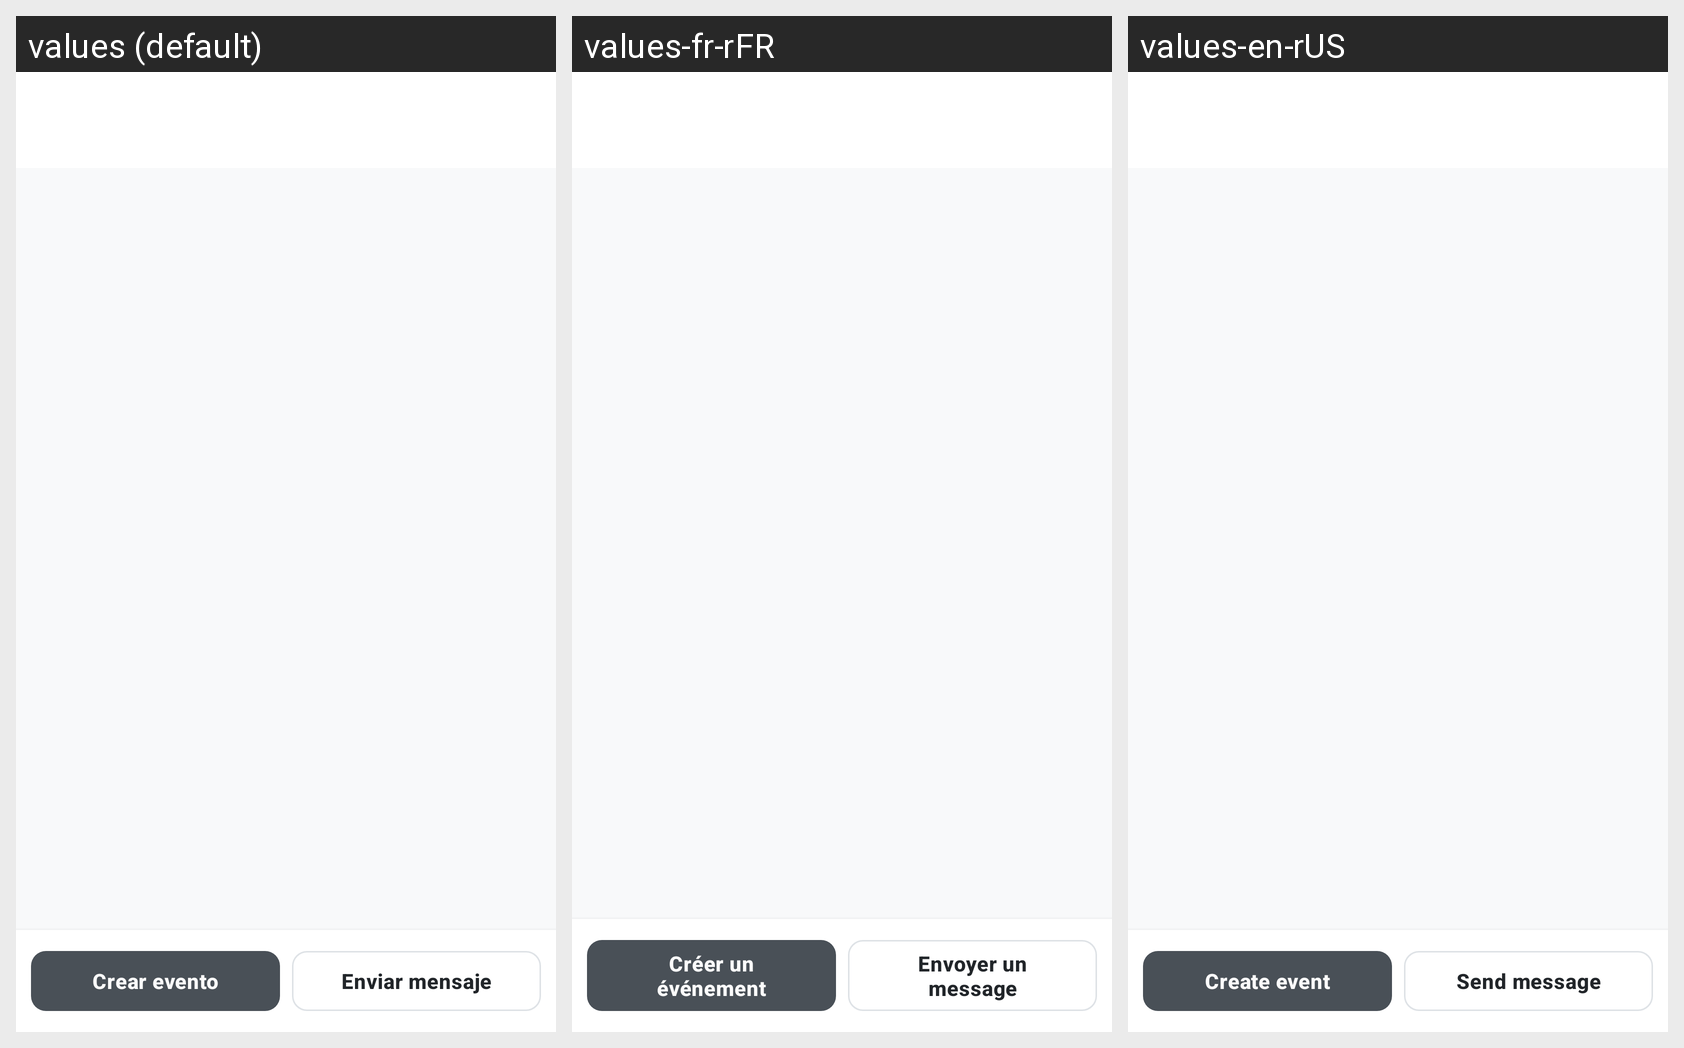

The same Android screen rendered under several of its app's locales, left to right. List the strings drawn on it with the default value and each locale's translation.
Android screen res/layout/activity_circle_chat.xml rendered under 3 locales, left to right: values (default), values-fr-rFR, values-en-rUS. Device: Nexus 5 (rendered at 1080×1920; each locale shown at half size, 540×960, under a caption strip naming it); theme Theme.Pace.
Strings drawn on this screen, with the default value and each locale's value (text and hints the layout hard-codes, and strings that could not be matched under every locale, appear in the picture but are not listed):

chat_create_event
  values: Crear evento
  values-fr-rFR: Créer un événement
  values-en-rUS: Create event

chat_send_message
  values: Enviar mensaje
  values-fr-rFR: Envoyer un message
  values-en-rUS: Send message
